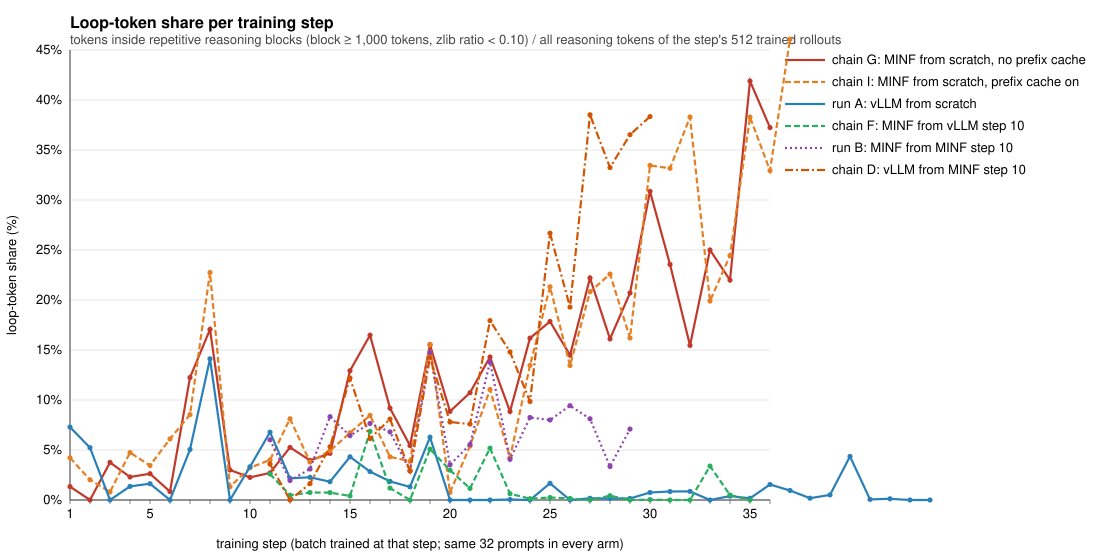

The file beside this chart, header and first rows:
arm, step, rollouts, reasoning_tokens, blocks, loop_tokens_classbased, loop_blocks_classbased, repetitive_tokens, repetitive_blocks, runaway_tokens, runaway_blocks, runaway_blocks_repetitive, rollouts_with_loop_classbased, rollouts_with_repetitive_block, rep_blocks_adv_pos, rep_tokens_adv_pos, rep_advtok_pos, rep_blocks_adv_neg, rep_tokens_adv_neg, rep_advtok_neg, rep_blocks_adv_zero, rep_tokens_adv_zero, rep_pos_selfexited, rep_pos_runaway
G, 1, 512, 5799291, 55699, 77753, 7, 77690, 5, 62328, 4, 2, 6, 4, 0, 0, 0, 2, 62265, -16077, 3, 15425, 0, 0
G, 2, 512, 4960900, 43693, 0, 0, 0, 0, 0, 0, 0, 0, 0, 0, 0, 0, 0, 0, 0, 0, 0, 0, 0
G, 3, 512, 6799714, 47394, 256019, 4, 255809, 3, 233400, 3, 2, 4, 3, 0, 0, 0, 1, 124831, -32231, 2, 130978, 0, 0
G, 4, 512, 7347911, 49854, 170831, 8, 168848, 4, 153926, 6, 2, 8, 4, 0, 0, 0, 3, 165106, -246827, 1, 3742, 0, 0
G, 5, 512, 8875059, 56906, 233637, 3, 233637, 3, 233637, 3, 3, 3, 3, 0, 0, 0, 2, 161959, -51533, 1, 71678, 0, 0
G, 6, 512, 5851408, 48105, 51656, 9, 49233, 5, 2423, 4, 0, 8, 5, 0, 0, 0, 1, 30132, -23768, 4, 19101, 0, 0
G, 7, 512, 7169149, 43432, 882858, 11, 878168, 7, 562247, 8, 4, 10, 7, 0, 0, 0, 5, 638136, -369170, 2, 240032, 0, 0
G, 8, 512, 9090119, 48223, 1553638, 29, 1551053, 24, 1163824, 18, 13, 22, 18, 0, 0, 0, 8, 290199, -118105, 16, 1260854, 0, 0
G, 9, 512, 7195428, 45764, 218508, 8, 216129, 5, 190611, 5, 2, 7, 4, 0, 0, 0, 1, 93230, -63685, 4, 122899, 0, 0
G, 10, 512, 6942167, 44478, 159244, 6, 157140, 3, 136695, 5, 2, 6, 3, 0, 0, 0, 2, 134591, -141814, 1, 22549, 0, 0
G, 11, 512, 7354069, 48535, 200757, 7, 199506, 3, 187460, 6, 2, 7, 3, 0, 0, 0, 0, 0, 0, 3, 199506, 0, 0
G, 12, 512, 7262405, 44723, 382521, 8, 382151, 6, 294664, 5, 3, 8, 6, 1, 2459, 1188, 2, 102884, -26983, 3, 276808, 1, 0
G, 13, 512, 7459771, 53427, 296535, 9, 295699, 8, 195436, 4, 3, 6, 6, 0, 0, 0, 5, 225775, -148765, 3, 69924, 0, 0
G, 14, 512, 6685051, 41836, 313882, 9, 311608, 6, 184349, 5, 2, 6, 4, 0, 0, 0, 2, 182075, -116672, 4, 129533, 0, 0
G, 15, 512, 8685000, 48397, 1124169, 20, 1122992, 18, 822462, 11, 9, 17, 15, 1, 5142, 1948, 12, 793247, -316093, 5, 324603, 1, 0
G, 16, 512, 8771160, 49643, 1446542, 20, 1445547, 19, 1088525, 12, 11, 17, 17, 1, 15267, 7374, 3, 319700, -447037, 15, 1110580, 0, 1
G, 17, 512, 5799441, 38418, 532234, 9, 532234, 9, 318694, 3, 3, 7, 7, 0, 0, 0, 2, 55354, -26736, 7, 476880, 0, 0
G, 18, 512, 6895263, 42118, 375111, 6, 375040, 5, 295600, 4, 3, 5, 4, 0, 0, 0, 4, 247361, -165147, 1, 127679, 0, 0
G, 19, 512, 9792623, 45586, 1524712, 17, 1519314, 16, 1377026, 14, 13, 15, 15, 0, 0, 0, 4, 347922, -259155, 12, 1171392, 0, 0
G, 20, 512, 7117298, 44752, 630715, 13, 630715, 13, 531023, 8, 8, 8, 8, 1, 119510, 30857, 4, 297905, -424749, 8, 213300, 0, 1
G, 21, 512, 6708280, 43285, 720088, 8, 720088, 8, 580258, 5, 5, 8, 8, 3, 139830, 36104, 1, 76664, -69281, 4, 503594, 3, 0
G, 22, 512, 6571560, 37917, 940031, 13, 939943, 12, 755018, 8, 7, 11, 11, 0, 0, 0, 1, 10934, -4143, 11, 929009, 0, 0
G, 23, 512, 6625374, 41898, 586963, 15, 586272, 14, 464845, 8, 7, 12, 11, 1, 4388, 2556, 5, 260871, -90919, 8, 321013, 1, 0
G, 24, 512, 7774802, 40253, 1260852, 35, 1258457, 30, 971589, 14, 9, 18, 14, 0, 0, 0, 9, 658352, -358725, 21, 600105, 0, 0
G, 25, 512, 6642915, 37890, 1185514, 20, 1185514, 20, 885105, 9, 9, 15, 15, 0, 0, 0, 0, 0, 0, 20, 1185514, 0, 0
G, 26, 512, 7194604, 37824, 1041421, 15, 1041421, 15, 896184, 9, 9, 14, 14, 0, 0, 0, 9, 596417, -354862, 6, 445004, 0, 0
G, 27, 512, 9832571, 40602, 2184163, 34, 2182732, 32, 1674153, 22, 20, 25, 24, 0, 0, 0, 15, 901403, -810010, 17, 1281329, 0, 0
G, 28, 512, 7349031, 39291, 1183870, 26, 1183870, 26, 863094, 13, 13, 18, 18, 0, 0, 0, 5, 297617, -212660, 21, 886253, 0, 0
G, 29, 512, 7641591, 39860, 1582188, 23, 1582188, 23, 1277826, 14, 14, 16, 16, 1, 96238, 24849, 9, 601060, -365869, 13, 884890, 0, 1
G, 30, 512, 10222702, 40468, 3155197, 37, 3155142, 36, 2658945, 26, 25, 32, 32, 0, 0, 0, 9, 611984, -747969, 27, 2543158, 0, 0
G, 31, 512, 8535203, 40566, 2011280, 39, 2011010, 37, 1147767, 18, 16, 27, 26, 2, 113986, 55055, 24, 1066792, -845812, 11, 830232, 1, 1
G, 32, 512, 7897987, 39686, 1223811, 24, 1221214, 22, 957074, 14, 12, 16, 14, 0, 0, 0, 2, 88836, -22937, 20, 1132378, 0, 0
G, 33, 512, 8780641, 41721, 2196662, 42, 2195395, 40, 1528450, 18, 16, 28, 27, 0, 0, 0, 24, 1233294, -610358, 16, 962101, 0, 0
G, 34, 512, 8017662, 44154, 1763220, 25, 1763080, 24, 1400878, 15, 14, 20, 19, 1, 50157, 80357, 9, 547912, -606395, 14, 1165011, 1, 0
G, 35, 512, 11860961, 42262, 4968763, 69, 4968616, 68, 3516609, 35, 34, 53, 53, 2, 127488, 48305, 30, 2664209, -3236905, 36, 2176919, 0, 2
G, 36, 512, 11026811, 40790, 4107031, 60, 4105974, 58, 3404339, 39, 37, 49, 48, 5, 336792, 216205, 21, 1474179, -1154205, 32, 2295003, 2, 3
I, 1, 512, 6012009, 54416, 254191, 11, 253816, 10, 89316, 3, 2, 5, 4, 0, 0, 0, 1, 18327, -8852, 9, 235489, 0, 0
I, 2, 512, 5207230, 43250, 106576, 7, 104937, 5, 79226, 4, 2, 6, 4, 1, 14934, 5658, 0, 0, 0, 4, 90003, 1, 0
I, 3, 512, 6819361, 47019, 60560, 4, 55330, 1, 5230, 3, 0, 4, 1, 0, 0, 0, 0, 0, 0, 1, 55330, 0, 0
I, 4, 512, 7427396, 50333, 353090, 7, 352365, 5, 207555, 4, 2, 7, 5, 0, 0, 0, 2, 98985, -78234, 3, 253380, 0, 0
I, 5, 512, 9221828, 57590, 322436, 13, 318070, 7, 250251, 9, 3, 11, 5, 0, 0, 0, 2, 90082, -23259, 5, 227988, 0, 0
I, 6, 512, 6106182, 46454, 373051, 7, 373017, 6, 319155, 4, 3, 6, 5, 0, 0, 0, 6, 373017, -348768, 0, 0, 0, 0
I, 7, 512, 6951458, 43292, 594087, 10, 593391, 8, 428683, 7, 5, 8, 6, 0, 0, 0, 6, 433970, -231734, 2, 159421, 0, 0
I, 8, 512, 10089478, 48769, 2302667, 34, 2295008, 32, 1960700, 18, 16, 23, 22, 0, 0, 0, 4, 31714, -43331, 28, 2263294, 0, 0
I, 9, 512, 6695567, 46446, 90973, 5, 89273, 1, 90973, 5, 1, 5, 1, 0, 0, 0, 0, 0, 0, 1, 89273, 0, 0
I, 10, 512, 6868579, 43765, 232608, 8, 221919, 4, 220810, 7, 3, 8, 4, 0, 0, 0, 1, 11798, -4470, 3, 210121, 0, 0
I, 11, 512, 6977943, 49400, 279842, 9, 279122, 6, 102366, 4, 1, 7, 4, 3, 77021, 105234, 1, 5128, -4045, 2, 196973, 3, 0
I, 12, 512, 7433308, 46147, 603567, 11, 603567, 11, 412649, 5, 5, 10, 10, 0, 0, 0, 2, 131739, -103916, 9, 471828, 0, 0
I, 13, 512, 7219326, 55295, 273821, 7, 273456, 5, 255516, 6, 4, 6, 4, 0, 0, 0, 3, 116950, -30196, 2, 156506, 0, 0
I, 14, 512, 6334064, 41913, 314293, 13, 312332, 8, 225180, 8, 3, 11, 6, 3, 139945, 81532, 4, 164237, -238265, 1, 8150, 2, 1
I, 15, 512, 7800980, 50273, 525919, 16, 524574, 13, 121391, 5, 2, 12, 10, 0, 0, 0, 0, 0, 0, 13, 524574, 0, 0
I, 16, 512, 7237875, 51404, 614432, 17, 612549, 14, 377027, 9, 6, 12, 9, 0, 0, 0, 6, 149623, -229993, 8, 462926, 0, 0
I, 17, 512, 4666602, 37589, 202558, 6, 201619, 5, 93474, 3, 2, 4, 3, 0, 0, 0, 2, 90176, -43555, 3, 111443, 0, 0
I, 18, 512, 6104399, 43036, 236587, 6, 236372, 4, 195881, 5, 3, 6, 4, 0, 0, 0, 2, 154999, -121958, 2, 81373, 0, 0
I, 19, 512, 8501885, 47986, 1326040, 33, 1323751, 28, 862473, 18, 13, 23, 20, 2, 21144, 40854, 4, 227116, -132318, 22, 1075491, 2, 0
I, 20, 512, 6006175, 47523, 46743, 6, 45933, 3, 810, 3, 0, 6, 3, 1, 10020, 3797, 0, 0, 0, 2, 35913, 1, 0
I, 21, 512, 5768081, 48055, 311616, 13, 311230, 11, 138746, 5, 3, 9, 7, 3, 119394, 94178, 6, 135049, -145866, 2, 56787, 2, 1
I, 22, 512, 5356296, 40604, 599803, 19, 591761, 15, 421046, 10, 6, 15, 11, 0, 0, 0, 8, 348582, -330138, 7, 243179, 0, 0
I, 23, 512, 5527982, 46873, 235467, 13, 233864, 8, 175949, 8, 3, 11, 6, 0, 0, 0, 7, 148487, -108436, 1, 85377, 0, 0
I, 24, 512, 7000755, 44982, 946192, 19, 942205, 16, 502208, 9, 6, 17, 14, 0, 0, 0, 9, 661169, -352774, 7, 281036, 0, 0
... 479 more rows
